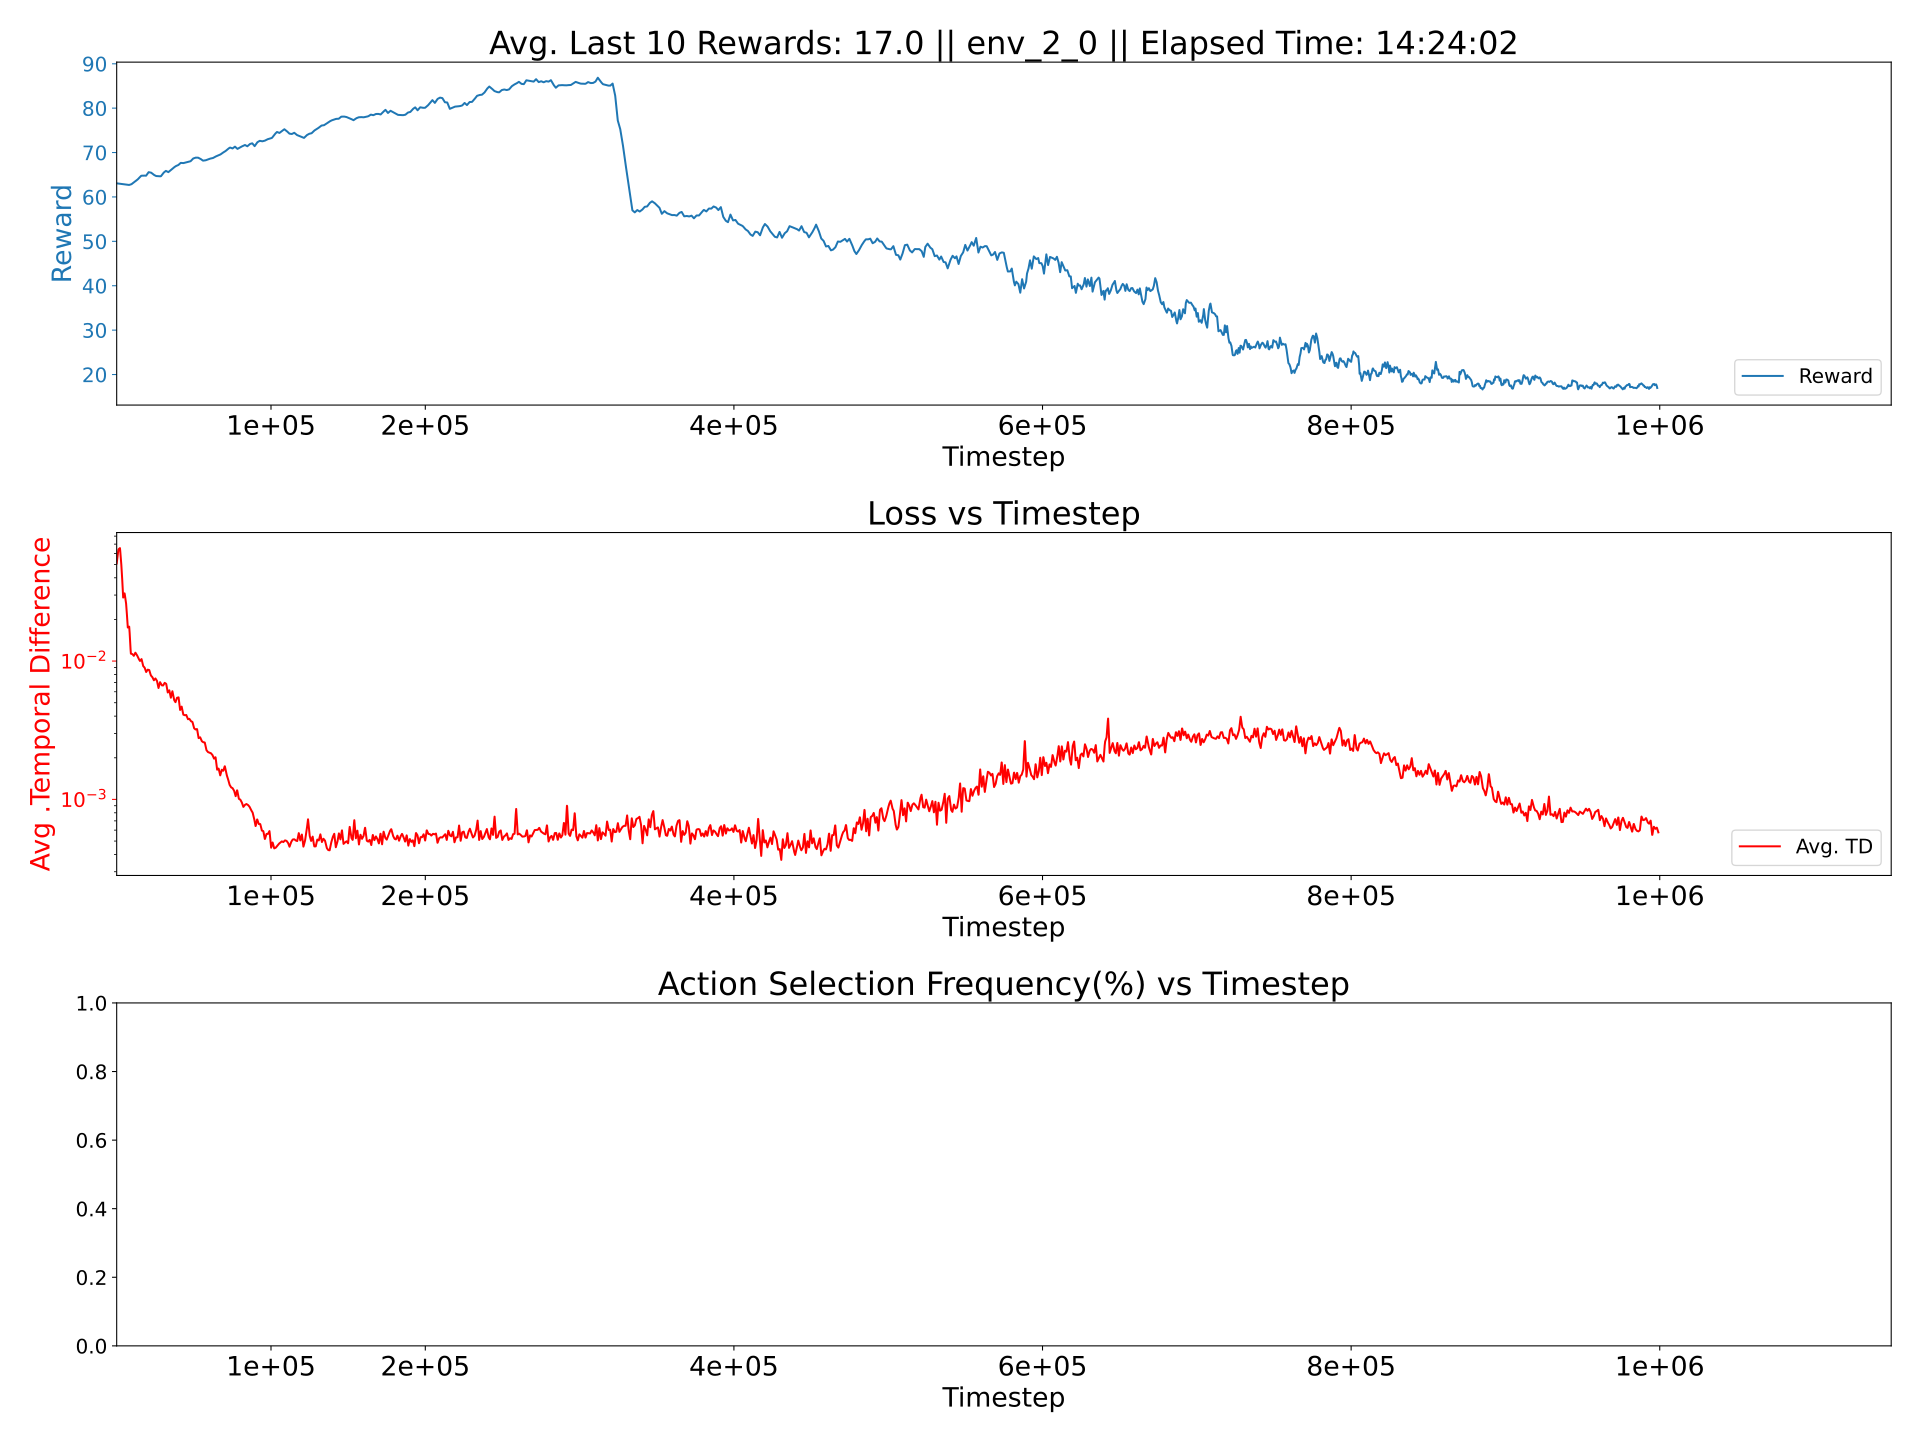

Source data for this figure (header and first rows):
0.005262349552387605, 0.0006350155590334907, 0.03877085378713673
0.005201, 0.0006323, 0.04251
0.005291, 0.0006376, 0.04273
0.005228, 0.0006962, 0.04402
0.005276, 0.0006585, 0.0426
0.005256, 0.0006755, 0.04294
0.005266, 0.0006367, 0.04284
0.005317, 0.0006729, 0.04354
0.005319, 0.0006549, 0.04294
0.005366, 0.0006576, 0.04324
0.005305, 0.0006601, 0.04322
0.005235, 0.0006392, 0.04283
0.005351, 0.0007052, 0.0444
0.005348, 0.0006621, 0.04355
0.005396, 0.0006783, 0.04344
0.005401, 0.0006516, 0.04308
0.005373, 0.0006673, 0.04358
0.005104, 0.0006616, 0.04186
0.005499, 0.0006631, 0.04379
0.005512, 0.0006554, 0.04323
0.005384, 0.0006521, 0.04358
0.005457, 0.0006861, 0.04401
0.005484, 0.0007002, 0.04418
0.005418, 0.0006831, 0.04342
0.005383, 0.0006787, 0.04371
0.005493, 0.0006722, 0.04355
0.005523, 0.0006514, 0.04315
0.005479, 0.0006666, 0.0439
0.00546, 0.0007093, 0.04418
0.005302, 0.0006704, 0.04237
0.005626, 0.0006648, 0.04369
0.005665, 0.0006646, 0.04374
0.005573, 0.000647, 0.04386
0.005445, 0.0006603, 0.04324
0.00547, 0.0006685, 0.04265
0.005638, 0.0006848, 0.04397
0.005546, 0.00067, 0.04333
0.005685, 0.0006811, 0.04424
0.005596, 0.0006611, 0.04332
0.005653, 0.0006699, 0.04361
0.005389, 0.0006584, 0.04235
0.005612, 0.0007018, 0.04412
0.005622, 0.0006924, 0.04413
0.005695, 0.0006817, 0.04407
0.005726, 0.0006595, 0.04387
0.005565, 0.0006848, 0.04362
0.005628, 0.0006693, 0.04354
0.005674, 0.0006702, 0.0439
0.005773, 0.0006528, 0.04377
0.005729, 0.0006683, 0.04335
0.005775, 0.0006534, 0.04344
0.005581, 0.0006626, 0.04302
0.00513, 0.0006416, 0.04192
0.005654, 0.0006849, 0.04453
0.00558, 0.0006555, 0.04377
0.005669, 0.0006739, 0.04408
0.005671, 0.0006728, 0.04332
0.005736, 0.0006806, 0.04393
0.005624, 0.0007019, 0.04442
0.005563, 0.0006736, 0.04381
0.005649, 0.0006585, 0.04347
... 939 more rows
